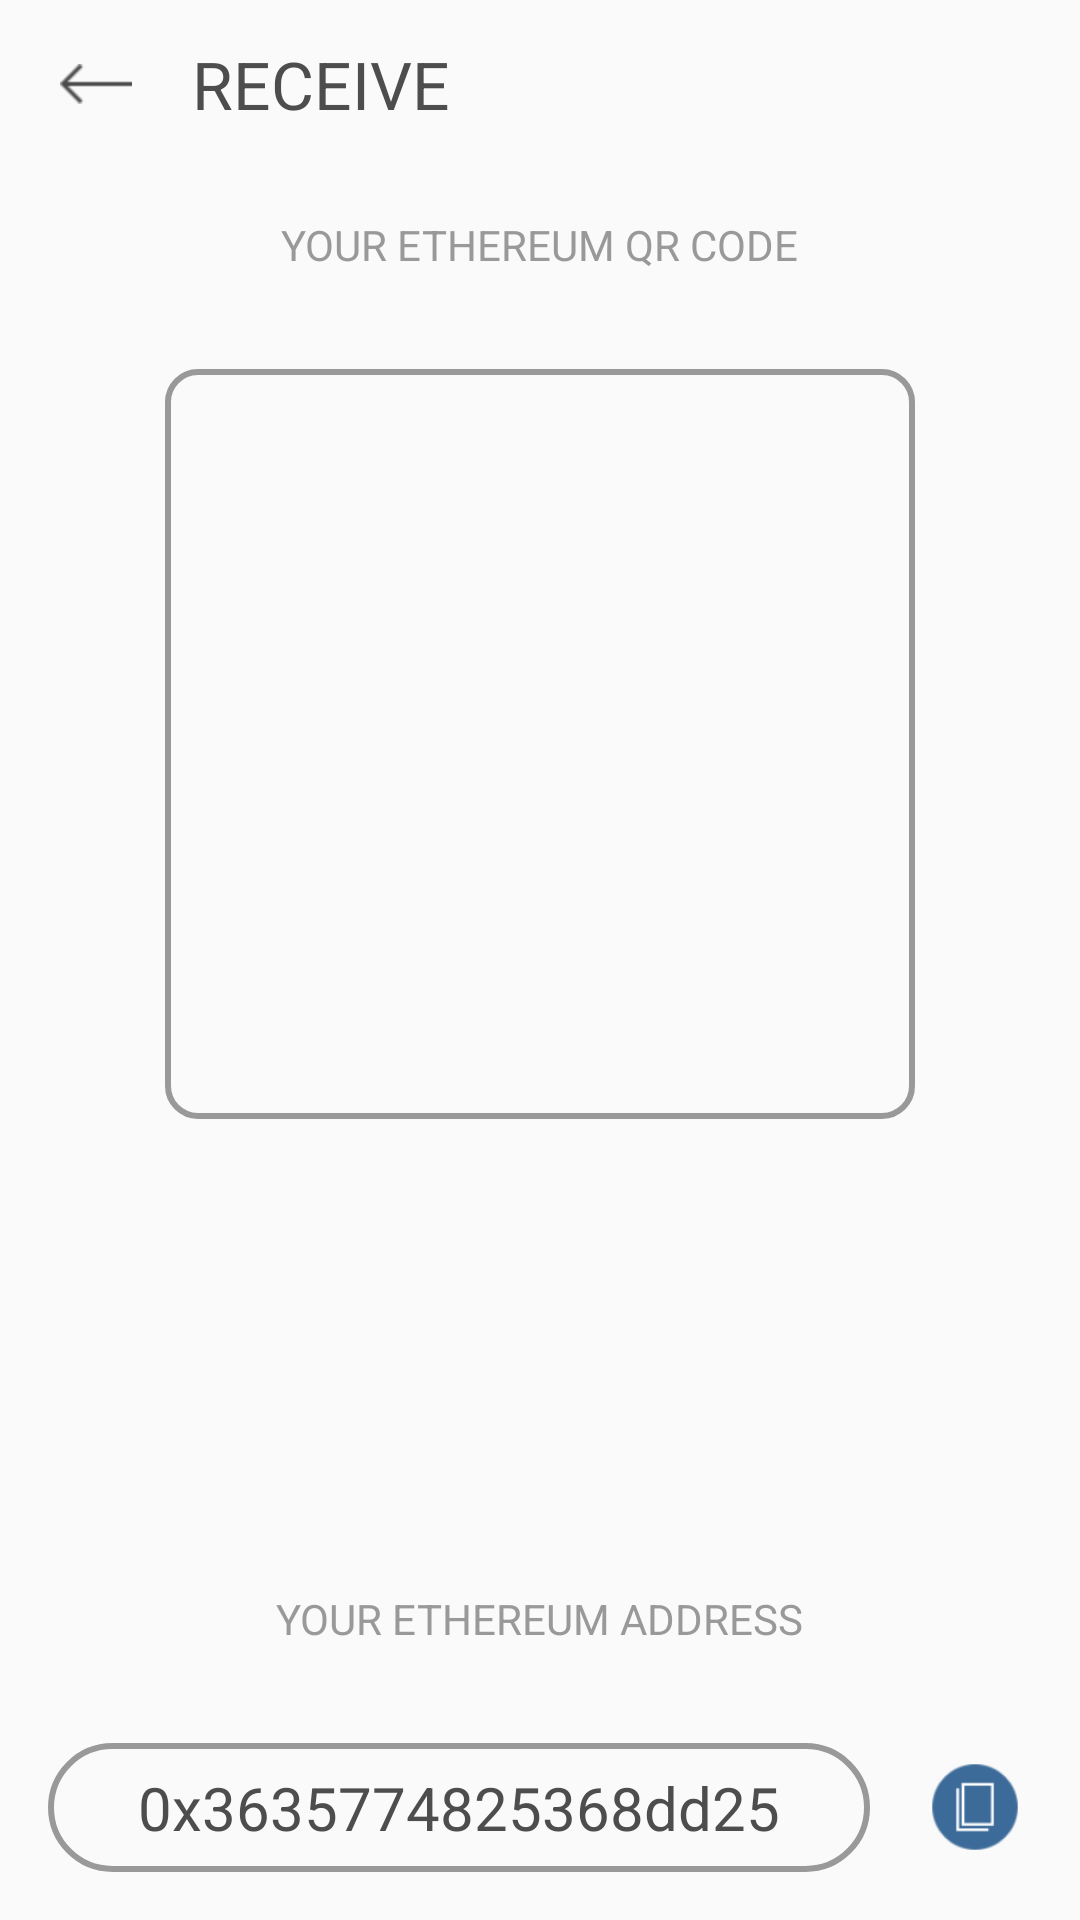

This screen was rendered from an Android layout file. Write that file and the resources it references.
<!-- AndroidManifest.xml: application theme AppTheme -->
<!-- res/layout/activity_receive.xml -->
<android.support.design.widget.CoordinatorLayout
    android:id="@+id/clMain"
    xmlns:android="http://schemas.android.com/apk/res/android"
    xmlns:app="http://schemas.android.com/apk/res-auto"
    android:layout_width="match_parent"
    android:layout_height="match_parent"
    android:animateLayoutChanges="true">
    <RelativeLayout
        android:layout_width="match_parent"
        android:layout_height="match_parent"
        android:animateLayoutChanges="true">
        <android.support.design.widget.AppBarLayout
            android:id="@+id/appBar"
            android:layout_width="match_parent"
            android:layout_height="wrap_content"
            android:animateLayoutChanges="true"
            android:background="@android:color/transparent"
            android:theme="@style/AppTheme.AppBarOverlay"
            android:visibility="gone"
            app:contentInsetEnd="0dp"
            app:contentInsetLeft="0dp"
            app:contentInsetRight="0dp"
            app:contentInsetStart="0dp">

        </android.support.design.widget.AppBarLayout>
        <android.support.v7.widget.Toolbar
            android:id="@+id/toolbar"
            style="@style/Widget.MyApp.ActionBar"
            android:layout_width="match_parent"
            android:layout_height="?attr/actionBarSize"
            android:animateLayoutChanges="true"
            android:background="@android:color/transparent"
            android:contentInsetEnd="0dp"
            android:contentInsetLeft="0dp"
            android:contentInsetRight="0dp"
            android:contentInsetStart="0dp"
            android:visibility="visible"
            app:contentInsetEnd="0dp"
            app:contentInsetLeft="0dp"
            app:contentInsetRight="0dp"
            app:contentInsetStart="0dp">
            <RelativeLayout
                android:id="@+id/toolbar_layout"
                android:layout_width="match_parent"
                android:layout_height="match_parent">
                <RelativeLayout
                    android:id="@+id/rlBack"
                    android:layout_width="wrap_content"
                    android:layout_height="match_parent">

                    <ImageView
                        android:id="@+id/ivBack"
                        android:layout_width="wrap_content"
                        android:layout_height="match_parent"
                        android:layout_alignParentLeft="true"
                        android:layout_alignParentStart="true"
                        android:layout_centerVertical="true"
                        android:paddingLeft="@dimen/activity_margin"
                        android:paddingRight="@dimen/activity_margin"
                        android:src="@drawable/ic_back"
                        android:visibility="visible"/>
                </RelativeLayout>
                <TextView
                    android:layout_width="wrap_content"
                    android:layout_height="wrap_content"
                    android:layout_centerVertical="true"
                    android:layout_toEndOf="@+id/rlBack"
                    android:layout_toRightOf="@+id/rlBack"
                    android:gravity="center"
                    android:text="RECEIVE"
                    android:textColor="@color/primary_text"
                    android:textSize="@dimen/text_size_title"
                />
            </RelativeLayout>
        </android.support.v7.widget.Toolbar>

        <RelativeLayout
            android:id="@+id/rlMain"
            android:layout_width="match_parent"
            android:layout_height="match_parent"
            android:layout_below="@+id/toolbar">

            <TextView
                android:id="@+id/tv"
                android:layout_width="wrap_content"
                android:layout_height="wrap_content"
                android:layout_centerHorizontal="true"
                android:layout_margin="@dimen/activity_margin"
                android:text="YOUR ETHEREUM QR CODE"
                android:textColor="@color/secondary_text"
                android:textSize="@dimen/text_size_small"/>

            <RelativeLayout
                android:layout_width="250dp"
                android:layout_height="250dp"
                android:layout_below="@+id/tv"
                android:layout_centerHorizontal="true"
                android:layout_margin="@dimen/activity_margin"
                android:background="@drawable/qr_code_bg">

                <ImageView
                    android:id="@+id/ivQRCode"
                    android:layout_width="220dp"
                    android:layout_height="220dp"
                    android:layout_centerInParent="true"/>

            </RelativeLayout>


            <TextView
                android:layout_width="wrap_content"
                android:layout_height="wrap_content"
                android:layout_above="@+id/rl1"
                android:layout_centerHorizontal="true"
                android:layout_margin="@dimen/activity_margin"
                android:text="YOUR ETHEREUM ADDRESS"
                android:textColor="@color/secondary_text"
                android:textSize="@dimen/text_size_small"/>
            <RelativeLayout
                android:id="@+id/rl1"
                android:layout_width="match_parent"
                android:layout_height="wrap_content"
                android:layout_alignParentBottom="true"
                android:layout_margin="@dimen/activity_margin"
                android:gravity="center_horizontal">
                <TextView
                    android:id="@+id/tvAddress"
                    android:layout_width="wrap_content"
                    android:layout_height="wrap_content"
                    android:background="@drawable/address_bg"
                    android:paddingBottom="@dimen/activity_margin_small"
                    android:paddingLeft="30dp"
                    android:paddingRight="30dp"
                    android:paddingTop="@dimen/activity_margin_small"
                    android:text="0x3635774825368dd25"
                    android:textColor="@color/primary_text"
                    android:textSize="@dimen/text_size_extra_large"
                />

                <ImageView
                    android:id="@+id/ivCopy"
                    android:layout_width="40dp"
                    android:layout_height="40dp"
                    android:layout_centerVertical="true"
                    android:layout_marginLeft="@dimen/activity_margin"
                    android:layout_marginStart="@dimen/activity_margin"
                    android:layout_toEndOf="@+id/tvAddress"
                    android:layout_toRightOf="@+id/tvAddress"
                    android:src="@drawable/ic_copy"/>
            </RelativeLayout>
        </RelativeLayout>
    </RelativeLayout>
</android.support.design.widget.CoordinatorLayout>
<!-- resources referenced by this layout -->
<resources>
  <color name="primary_text">#4d4d4d</color>
  <color name="secondary_text">#999999</color>
  <dimen name="activity_margin">16dp</dimen>
  <dimen name="activity_margin_small">8dp</dimen>
  <dimen name="text_size_extra_large">20sp</dimen>
  <dimen name="text_size_small">14sp</dimen>
  <dimen name="text_size_title">22sp</dimen>
  <!-- drawable address_bg (drawable) -->
  <?xml version="1.0" encoding="utf-8"?>
  <shape xmlns:android="http://schemas.android.com/apk/res/android"
         android:shape="rectangle">
      <corners android:radius="100dp"/>
      <stroke android:width="2dp" android:color="@color/secondary_text"/>
      <solid android:color="@android:color/transparent"/>
  </shape>
  <!-- drawable ic_back: png bitmap (drawable-hdpi, 323 bytes) -->
  <!-- drawable ic_copy: png bitmap (drawable-hdpi, 1100 bytes) -->
  <!-- drawable qr_code_bg (drawable) -->
  <?xml version="1.0" encoding="utf-8"?>
  <shape xmlns:android="http://schemas.android.com/apk/res/android"
         android:shape="rectangle">
      <corners android:radius="10dp"/>
      <stroke android:width="2dp" android:color="@color/secondary_text"/>
      <solid android:color="@android:color/transparent"/>
  </shape>
  <style name="AppTheme.AppBarOverlay" parent="ThemeOverlay.AppCompat.ActionBar">
          <item name="android:background">@android:color/transparent</item>
      </style>
  <style name="Widget.MyApp.ActionBar" parent="Widget.AppCompat.ActionBar">
          <item name="theme">@style/ThemeOverlay.MyApp.ActionBar</item>
          <item name="popupTheme">@style/ThemeOverlay.AppCompat.Light</item>
      </style>
  <style name="AppTheme" parent="Theme.AppCompat.Light.NoActionBar">
          
          <item name="colorPrimary">@color/primary</item>
          <item name="colorPrimaryDark">@color/primary_dark</item>
          <item name="colorAccent">@color/accent</item>
      </style>
  <style name="ThemeOverlay.MyApp.ActionBar" parent="ThemeOverlay.AppCompat.ActionBar">
          <item name="android:textColorHint">@color/secondary_text</item>
          <item name="android:textColorPrimary">@color/primary_text</item>
          <item name="actionMenuTextColor">@color/primary_text</item>
      </style>
  <color name="primary">#3d6b99</color>
  <color name="primary_dark">#38628c</color>
  <color name="accent">#3d6b99</color>
</resources>
